Dataset: split_1_Village (GitHub, prashikGavali/tomato-disease-project). Classes: tomato bacterial spot, tomato late blight, tomato spider mite, tomato yellow leaf curl virus, tomato healthy.

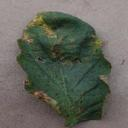
Label: tomato bacterial spot

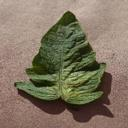
Label: tomato spider mite

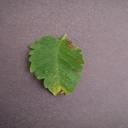
Label: tomato late blight

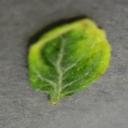
Label: tomato yellow leaf curl virus

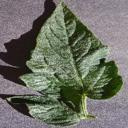
Label: tomato healthy

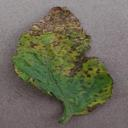
Label: tomato bacterial spot
